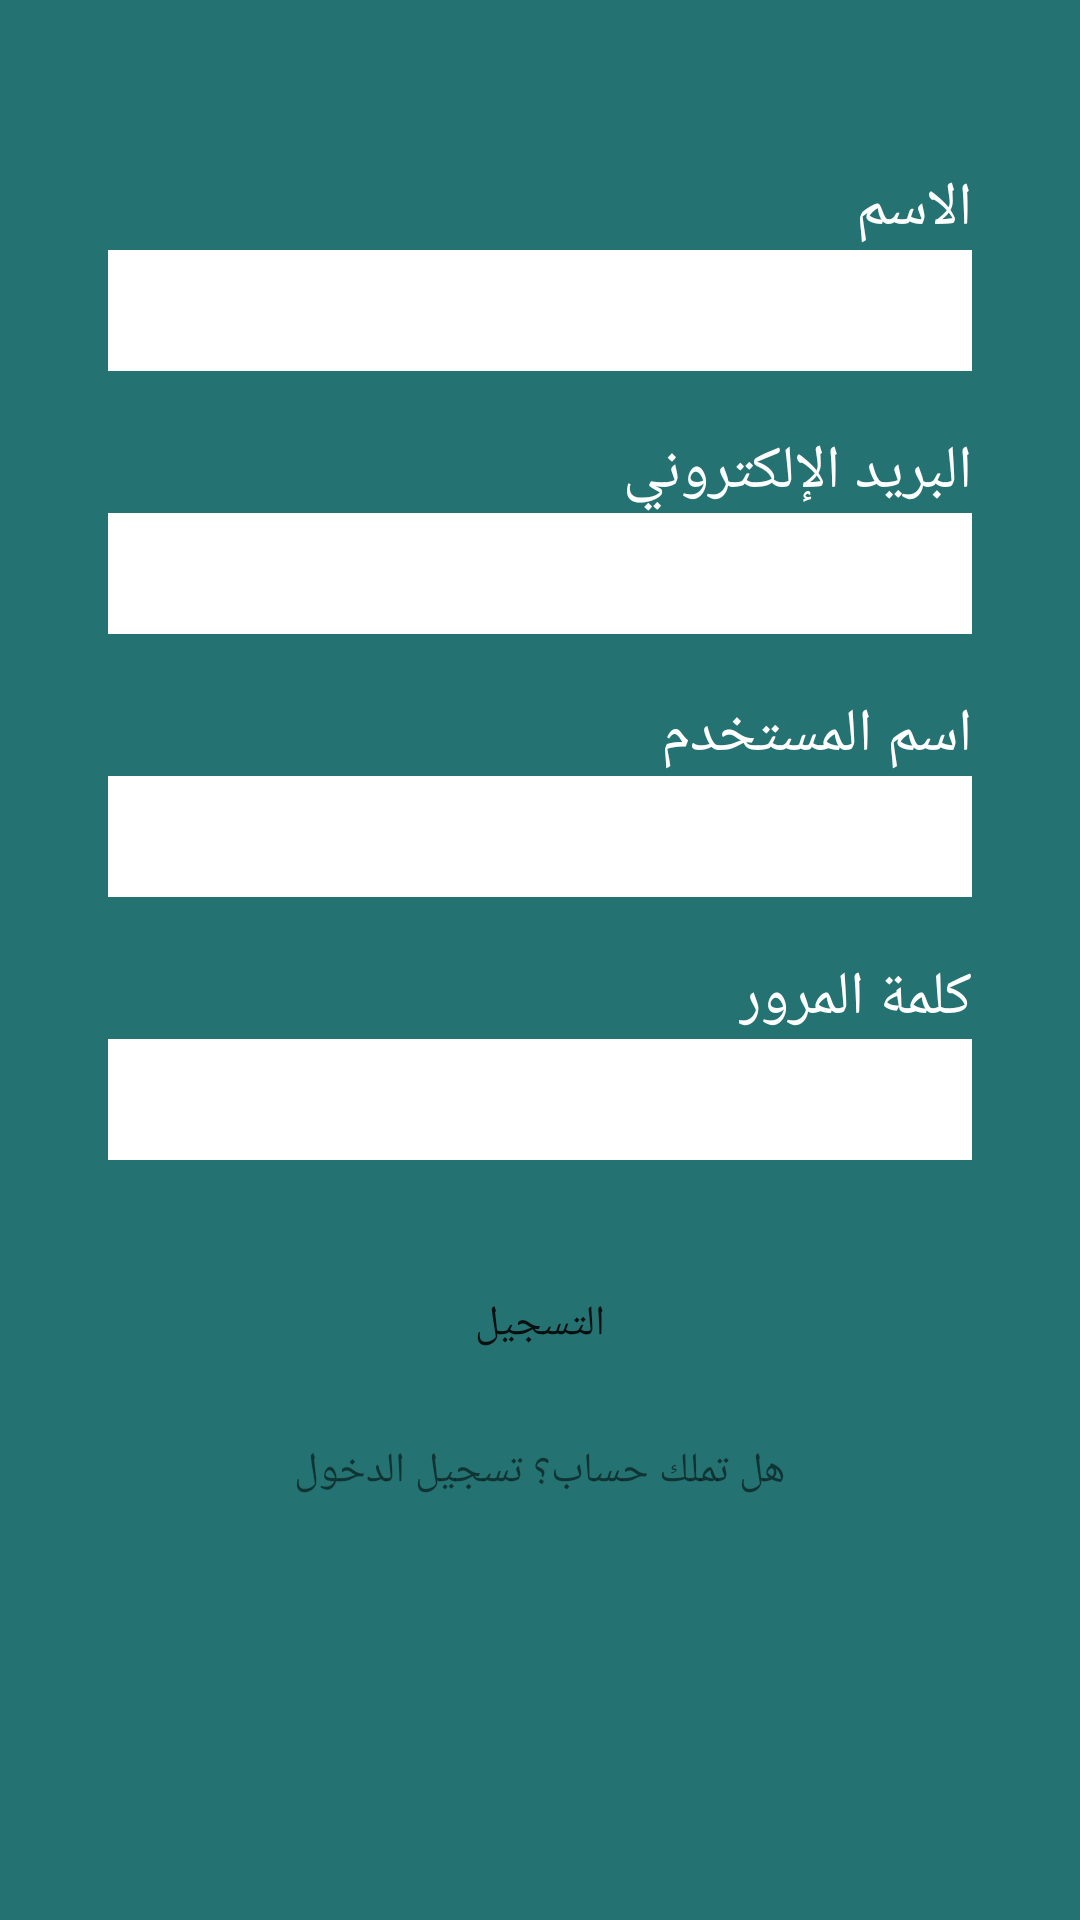

Layout XML and referenced resources for this Android screen:
<!-- AndroidManifest.xml: application theme AppTheme -->
<!-- res/layout/activity_register.xml -->
<?xml version="1.0" encoding="utf-8"?>
<RelativeLayout xmlns:android="http://schemas.android.com/apk/res/android"
    xmlns:tools="http://schemas.android.com/tools"
    android:layout_width="match_parent"
    android:layout_height="match_parent"
    android:background="@color/colorPrimary"
    android:padding="16dp"
    tools:context="com.ayokhedma.ayokhedma.userInterface.RegisterActivity">
    <RelativeLayout
        android:layout_width="match_parent"
        android:layout_height="match_parent"
        android:layout_margin="20dp">

        <TextView
            android:layout_width="wrap_content"
            android:layout_height="wrap_content"
            android:text="@string/name_user"
            android:id="@+id/name_reg"
            android:textColor="#ffffff"
            android:textSize="20sp"
            android:layout_marginTop="20dp"
            android:layout_alignParentTop="true"
            android:layout_alignParentRight="true"
            android:gravity="right"/>

        <EditText
            android:layout_width="match_parent"
            android:layout_height="wrap_content"
            android:id="@+id/name_field_reg"
            android:layout_below="@+id/name_reg"
            android:background="#ffffff"
            android:textSize="30sp"
            android:layout_alignParentRight="true" />

        <TextView
            android:layout_width="wrap_content"
            android:layout_height="wrap_content"
            android:text="@string/email"
            android:id="@+id/email_reg"
            android:textColor="#ffffff"
            android:textSize="20sp"
            android:layout_marginTop="20dp"
            android:layout_below="@+id/name_field_reg"
            android:gravity="right"
            android:layout_alignParentRight="true" />

        <EditText
            android:layout_width="match_parent"
            android:layout_height="wrap_content"
            android:id="@+id/email_field_reg"
            android:layout_below="@+id/email_reg"
            android:textSize="30sp"
            android:background="#ffffff"
            android:layout_alignParentRight="true" />

        <TextView
            android:layout_width="wrap_content"
            android:layout_height="wrap_content"
            android:text="@string/username"
            android:id="@+id/username_reg"
            android:textColor="#ffffff"
            android:textSize="20sp"
            android:layout_marginTop="20dp"
            android:layout_below="@+id/email_field_reg"
            android:gravity="right"
            android:layout_alignParentRight="true"/>

        <EditText
            android:layout_width="match_parent"
            android:layout_height="wrap_content"
            android:id="@+id/username_field_reg"
            android:layout_below="@+id/username_reg"
            android:textSize="30sp"
            android:background="#ffffff"
            android:layout_alignParentRight="true"/>

        <TextView
            android:layout_width="wrap_content"
            android:layout_height="wrap_content"
            android:text="@string/password"
            android:id="@+id/password_reg"
            android:textColor="#ffffff"
            android:textSize="20sp"
            android:layout_below="@+id/username_field_reg"
            android:layout_marginTop="20dp"
            android:layout_alignParentRight="true" />

        <EditText
            android:layout_width="match_parent"
            android:layout_height="wrap_content"
            android:inputType="textPassword"
            android:ems="10"
            android:id="@+id/password_field_reg"
            android:background="#ffffff"
            android:layout_below="@+id/password_reg"
            android:textSize="30sp"
            android:layout_alignParentRight="true" />

        <Button
            android:layout_width="wrap_content"
            android:layout_height="wrap_content"
            android:text="@string/register_button"
            android:id="@+id/register"
            android:padding="15dp"
            android:layout_below="@+id/password_field_reg"
            android:layout_centerHorizontal="true"
            android:background="@drawable/round_corner"
            android:layout_marginTop="30dp"
            android:onClick="register"/>

        <TextView
            android:layout_width="wrap_content"
            android:layout_height="wrap_content"
            android:text="@string/login_button"
            android:id="@+id/login_link"
            android:clickable="true"
            android:onClick="loginLink"
            android:padding="5dp"
            android:layout_below="@+id/register"
            android:layout_centerHorizontal="true"
            android:layout_marginTop="10dp"
            android:background="@color/transparent"/>


    </RelativeLayout>
</RelativeLayout>
<!-- resources referenced by this layout -->
<resources>
  <color name="colorPrimary">#247272</color>
  <color name="transparent">#00000000</color>
  <string name="email">البريد الإلكتروني</string>
  <string name="login_button">هل تملك حساب؟ تسجيل الدخول</string>
  <string name="name_user">الاسم</string>
  <string name="password">كلمة المرور</string>
  <string name="register_button">التسجيل</string>
  <string name="username">اسم المستخدم</string>
  <style name="AppTheme" parent="Theme.AppCompat.Light.NoActionBar">
          
          <item name="colorPrimary">@color/colorPrimary</item>
          <item name="colorPrimaryDark">@color/colorPrimaryDark</item>
          <item name="colorAccent">@color/colorAccent</item>
      </style>
  <color name="colorPrimaryDark">#185959</color>
  <color name="colorAccent">#9ecac8</color>
</resources>
